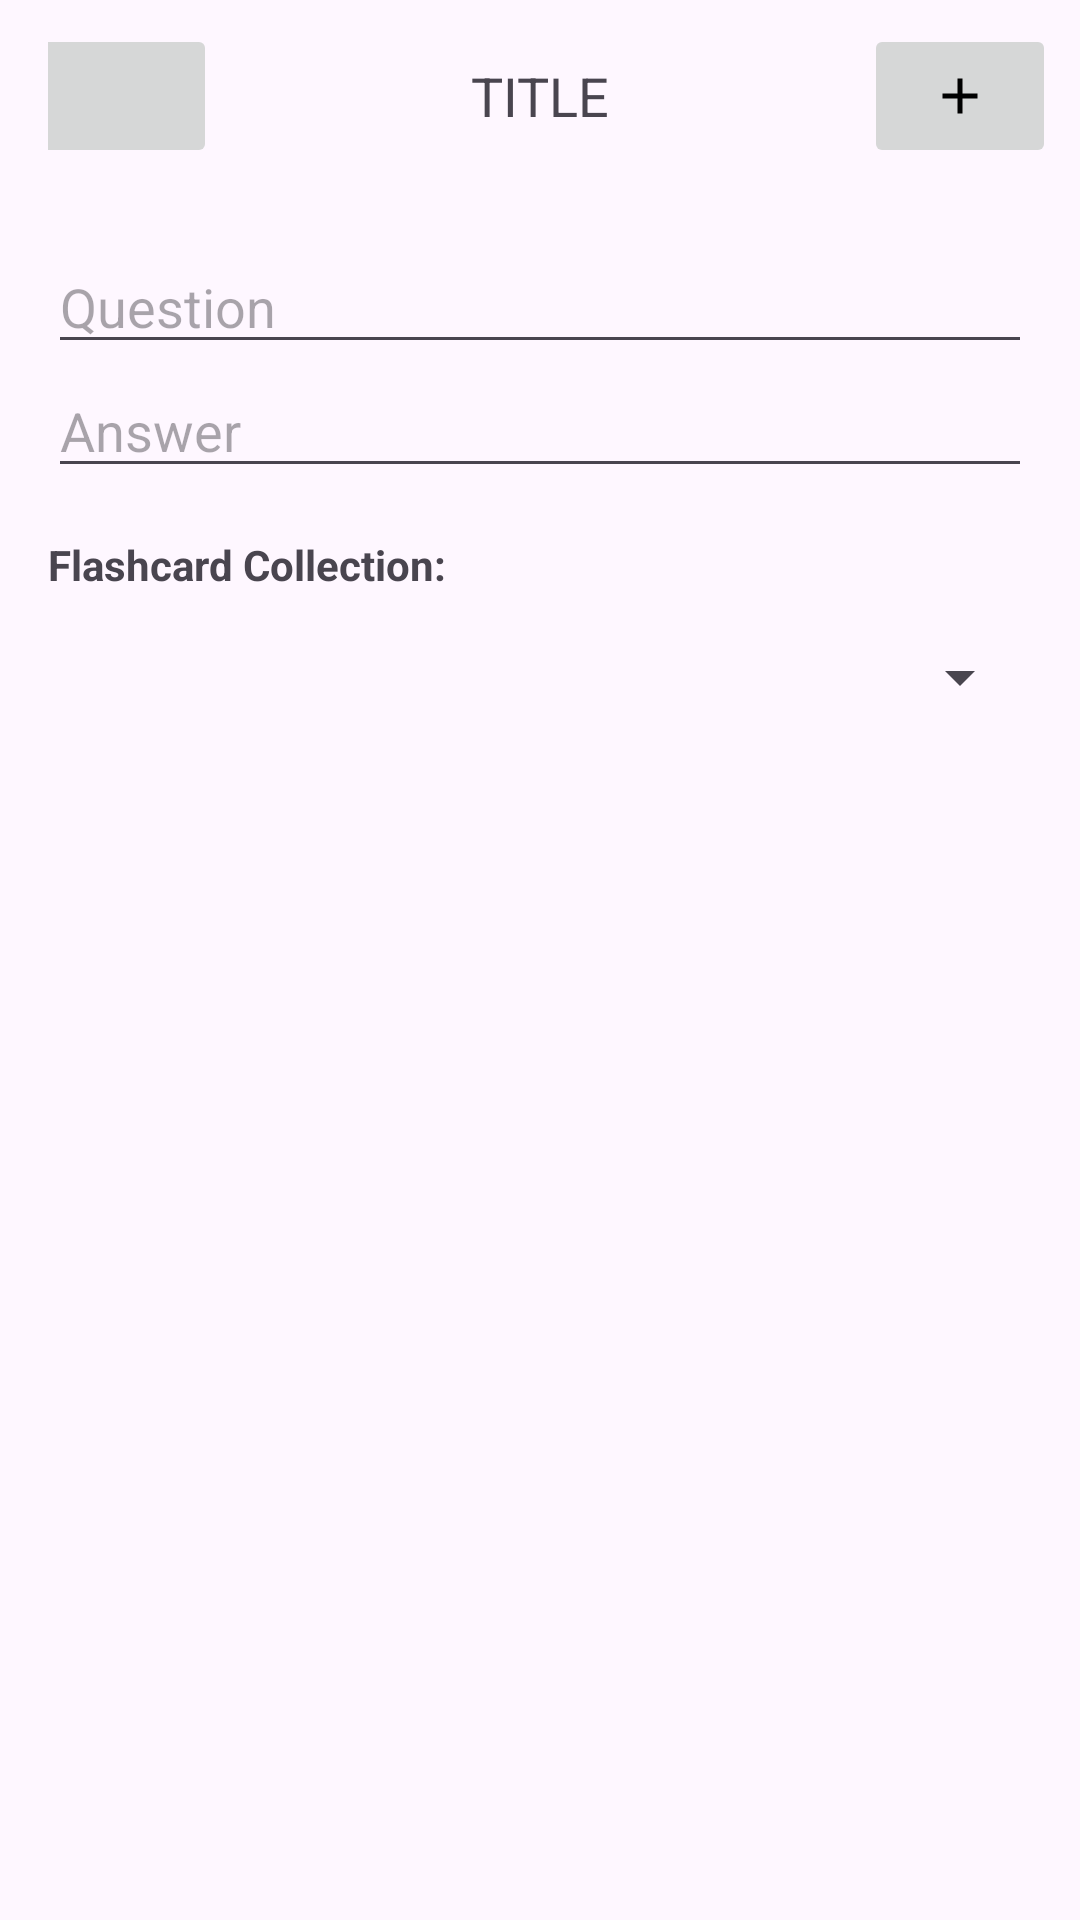

Android layout source for this screen:
<!-- AndroidManifest.xml: application theme Theme.QuizzardApp -->
<!-- res/layout/activity_create_flashcard.xml -->
<?xml version="1.0" encoding="utf-8"?>
<LinearLayout
    xmlns:android="http://schemas.android.com/apk/res/android"
    android:layout_width="match_parent"
    android:layout_height="match_parent"
    android:orientation="vertical"
    >
    <include layout="@layout/toolbar"/>

    <LinearLayout
        android:layout_width="match_parent"
        android:layout_height="match_parent"
        android:orientation="vertical"
        android:padding="16dp">

        <EditText
            android:id="@+id/question_edit_text"
            android:layout_width="match_parent"
            android:layout_height="wrap_content"
            android:hint="Question"
            android:importantForAutofill="no"
            android:inputType="text" />

        <EditText
            android:id="@+id/answer_edit_text"
            android:layout_width="match_parent"
            android:layout_height="wrap_content"
            android:hint="Answer"
            android:importantForAutofill="no"
            android:inputType="text" />

        <TextView
            android:layout_width="match_parent"
            android:layout_height="wrap_content"
            android:layout_marginTop="16dp"
            android:text="Flashcard Collection:"
            android:textStyle="bold"
            android:textSize="14sp"
            />
        <Spinner
            android:id="@+id/collection_spinner"
            android:layout_width="match_parent"
            android:layout_height="wrap_content"
            android:layout_marginTop="16dp"
            android:popupTheme="@style/Widget.AppCompat.PopupMenu.Overflow"
            />

    </LinearLayout>
</LinearLayout>
<!-- res/layout/toolbar.xml (included above) -->
<?xml version="1.0" encoding="utf-8"?>
<com.google.android.material.appbar.MaterialToolbar
    android:id="@+id/tool_bar"
    android:layout_width="match_parent"
    android:layout_height="?attr/actionBarSize"
    xmlns:android="http://schemas.android.com/apk/res/android"
    xmlns:tools="http://schemas.android.com/tools"
    >
    <RelativeLayout
        android:layout_width="match_parent"
        android:layout_height="wrap_content"
        android:paddingStart="-16dp"
        tools:ignore="RtlSymmetry">
        <ImageButton
            android:id="@+id/image_back"
            android:src="@drawable/image_back"
            android:layout_margin="8dp"
            android:layout_alignParentStart="true"
            android:layout_width="?attr/actionBarSize"
            android:layout_height="?attr/actionBarSize"
            />
        <TextView
            android:id="@+id/title"
            android:layout_width="match_parent"
            android:layout_height="match_parent"
            android:text="TITLE"
            android:textAlignment="center"
            android:gravity="center"
            android:textSize="18sp"
            />
        <ImageButton
            android:id="@+id/image_add"
            android:src="@drawable/image_add"
            android:layout_margin="8dp"

            android:layout_alignParentEnd="true"
            android:layout_width="?attr/actionBarSize"
            android:layout_height="?attr/actionBarSize"
            />
    </RelativeLayout>
</com.google.android.material.appbar.MaterialToolbar>
<!-- resources referenced by this layout -->
<resources>
  <!-- drawable image_add (drawable) -->
  <vector xmlns:android="http://schemas.android.com/apk/res/android" android:height="20dp" android:tint="#000000" android:viewportHeight="24" android:viewportWidth="24" android:width="20dp">
        
      <path android:fillColor="@android:color/white" android:pathData="M19,13h-6v6h-2v-6H5v-2h6V5h2v6h6v2z"/>
      
  </vector>
  <style name="Theme.QuizzardApp" parent="Base.Theme.QuizzardApp" />
  <style name="Base.Theme.QuizzardApp" parent="Theme.Material3.DayNight.NoActionBar">
          <item name="android:windowAnimationStyle">@null</item>
          
          
      </style>
</resources>
